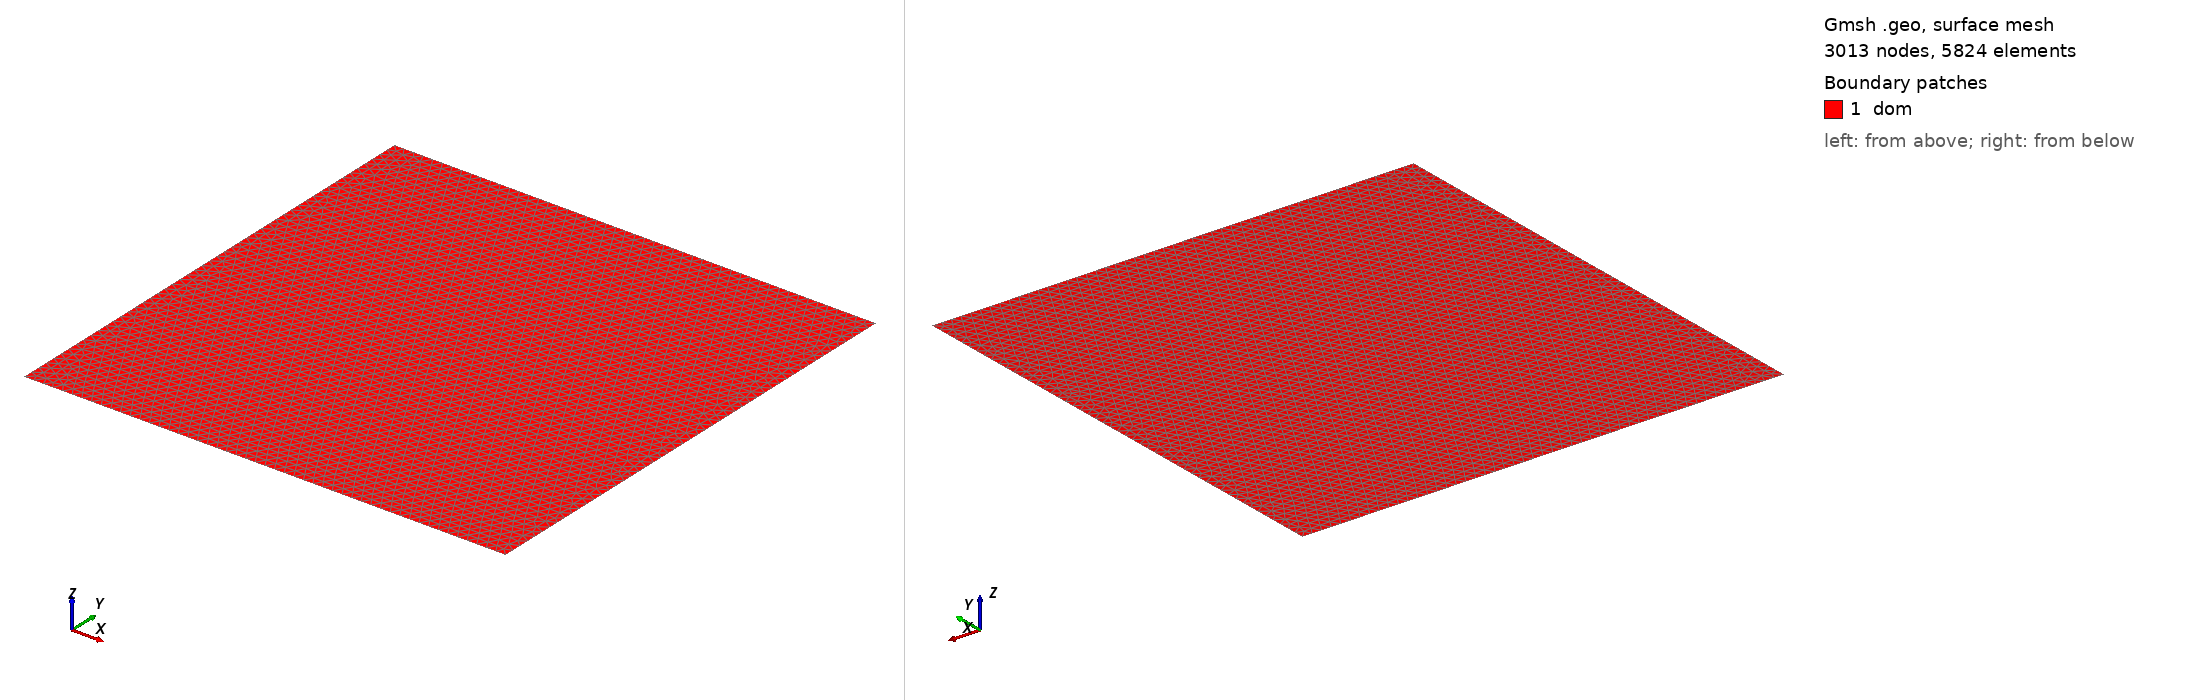

Gmsh geometry script, surface-meshed: 3013 nodes, 5824 surface elements. Boundary patches (legend numbers): 1 dom. Left view from above one corner, right view from below the opposite corner. Legend entries are the model's physical surfaces. The drawing asked Gmsh for element sizes between 1% and 20% of the model's largest extent; the script's own settings can give other sizes.

=== carre_moyen.geo (drawn) ===
L = 1.0;
Lc1 = 0.05;
Lc1 = 0.02;

Point( 1 ) = {0, 0, 0, Lc1}; 
Point( 2 ) = {L, 0, 0, Lc1};
Point( 3 ) = {L, L, 0, Lc1};
Point( 4 ) = {0, L, 0, Lc1};

Line( 11 )  = {1 , 2};
Line( 12 )  = {2 , 3};
Line( 13 )  = {3 , 4};
Line( 14 )  = {4 , 1};

Line Loop( 20 ) = {11, 12, 13, 14};

Plane Surface( 30 ) = { 20 };

Physical Line( "bas" ) = {11} ;
Physical Line( "droit" ) = {12} ;
Physical Line( "haut" ) = {13} ;
Physical Line( "gauche" ) = {14} ;

Physical Surface("dom") = { 30 } ;
